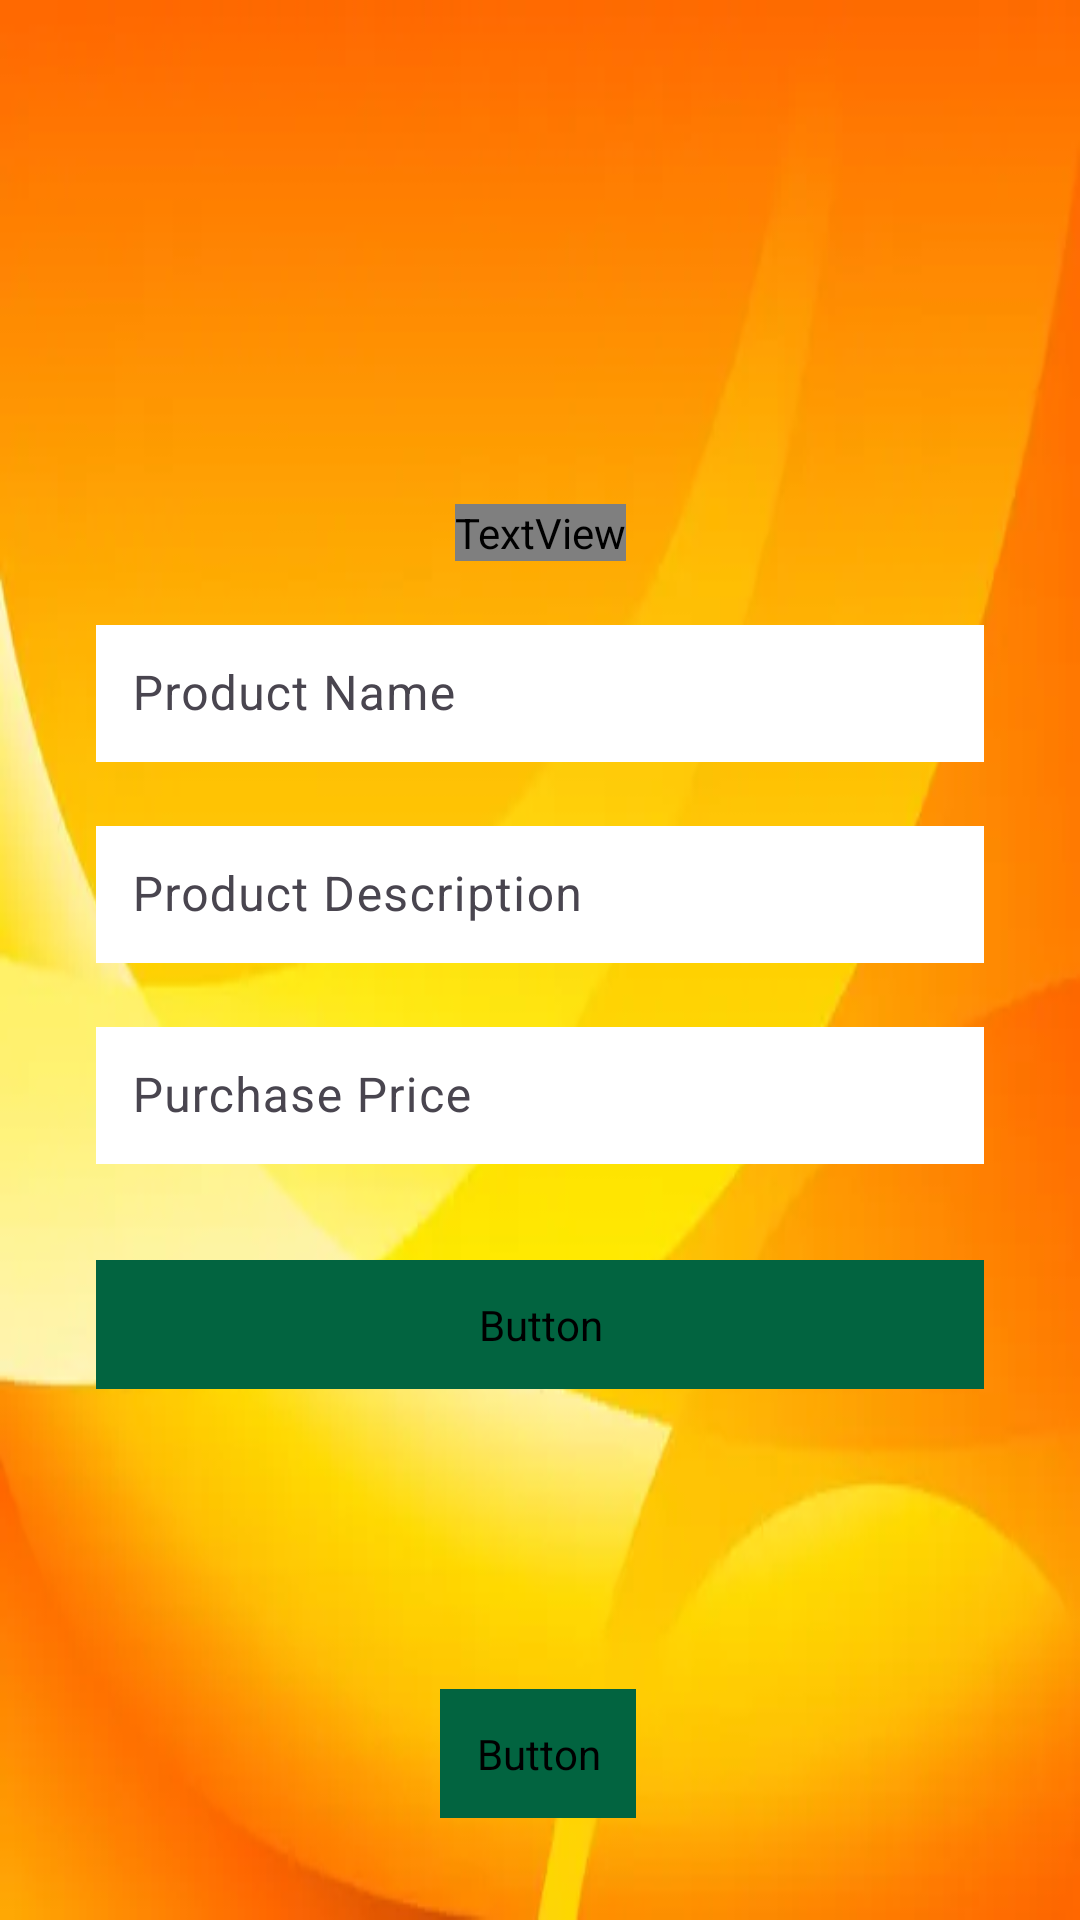

This screen was rendered from an Android layout file. Write that file and the resources it references.
<!-- AndroidManifest.xml: application theme Theme.SoftNestECommerce -->
<!-- res/layout/admin_add_product.xml -->
<?xml version="1.0" encoding="utf-8"?>
<androidx.constraintlayout.widget.ConstraintLayout xmlns:android="http://schemas.android.com/apk/res/android"
    xmlns:app="http://schemas.android.com/apk/res-auto"
    xmlns:tools="http://schemas.android.com/tools"
    android:layout_width="match_parent"
    android:layout_height="match_parent"
    android:background="@drawable/background"
    android:padding="16dp">

    <ImageView
        android:id="@+id/select_image"
        android:layout_width="120dp"
        android:layout_height="120dp"
        android:layout_marginTop="32dp"
        android:layout_marginBottom="24dp"
        app:layout_constraintBottom_toTopOf="@id/tvAddProduct"
        app:layout_constraintEnd_toEndOf="parent"
        app:layout_constraintStart_toStartOf="parent"
        app:layout_constraintTop_toTopOf="parent"
        app:srcCompat="@drawable/add_photo" />

    <TextView
        android:id="@+id/tvAddProduct"
        android:layout_width="wrap_content"
        android:layout_height="wrap_content"
        android:fontFamily="@font/marcellus"
        android:text="Add New Product"
        android:textColor="@color/btnColor"
        android:textSize="24sp"
        android:textStyle="bold"
        app:layout_constraintBottom_toTopOf="@+id/etProductName"
        app:layout_constraintEnd_toEndOf="parent"
        app:layout_constraintStart_toStartOf="parent"
        app:layout_constraintTop_toBottomOf="@id/select_image" />

    <com.google.android.material.textfield.TextInputLayout
        android:id="@+id/textInputProductName"
        android:layout_width="0dp"
        android:layout_height="wrap_content"
        android:layout_marginStart="16dp"
        android:layout_marginEnd="16dp"
        android:layout_marginTop="16dp"
        app:layout_constraintEnd_toEndOf="parent"
        app:layout_constraintStart_toStartOf="parent"
        app:layout_constraintTop_toBottomOf="@+id/tvAddProduct">

        <com.google.android.material.textfield.TextInputEditText
            android:id="@+id/etProductName"
            android:layout_width="match_parent"
            android:layout_height="wrap_content"
            android:background="@android:color/white"
            android:hint="Product Name"
            android:padding="12dp"
            android:textColor="@color/colorPrimary" />

    </com.google.android.material.textfield.TextInputLayout>

    <com.google.android.material.textfield.TextInputLayout
        android:id="@+id/textInputProductDescription"
        android:layout_width="0dp"
        android:layout_height="wrap_content"
        android:layout_marginStart="16dp"
        android:layout_marginEnd="16dp"
        android:layout_marginTop="16dp"
        app:layout_constraintEnd_toEndOf="parent"
        app:layout_constraintStart_toStartOf="parent"
        app:layout_constraintTop_toBottomOf="@+id/textInputProductName">

        <com.google.android.material.textfield.TextInputEditText
            android:id="@+id/etProductDescription"
            android:layout_width="match_parent"
            android:layout_height="wrap_content"
            android:background="@android:color/white"
            android:hint="Product Description"
            android:inputType="textMultiLine"
            android:padding="12dp"
            android:textColor="@color/colorPrimary" />

    </com.google.android.material.textfield.TextInputLayout>

    <com.google.android.material.textfield.TextInputLayout
        android:id="@+id/textInputPurchasePrice"
        android:layout_width="0dp"
        android:layout_height="wrap_content"
        android:layout_marginStart="16dp"
        android:layout_marginEnd="16dp"
        android:layout_marginTop="16dp"
        app:layout_constraintEnd_toEndOf="parent"
        app:layout_constraintStart_toStartOf="parent"
        app:layout_constraintTop_toBottomOf="@+id/textInputProductDescription">

        <com.google.android.material.textfield.TextInputEditText
            android:id="@+id/etPurchasePrice"
            android:layout_width="match_parent"
            android:layout_height="wrap_content"
            android:background="@android:color/white"
            android:hint="Purchase Price"
            android:inputType="numberDecimal"
            android:padding="12dp"
            android:textColor="@color/colorPrimary" />

    </com.google.android.material.textfield.TextInputLayout>

    <Button
        android:id="@+id/btnAddProduct"
        android:layout_width="0dp"
        android:layout_height="wrap_content"
        android:layout_marginTop="32dp"
        android:layout_marginStart="16dp"
        android:layout_marginEnd="16dp"
        android:backgroundTint="@color/btnColor"
        android:fontFamily="@font/marcellus"
        android:padding="12dp"
        android:text="Add Product"
        android:textColor="@android:color/white"
        android:textSize="16sp"
        app:layout_constraintEnd_toEndOf="parent"
        app:layout_constraintStart_toStartOf="parent"
        app:layout_constraintTop_toBottomOf="@+id/textInputPurchasePrice" />

    <Button
        android:id="@+id/Logout"
        android:layout_width="wrap_content"
        android:layout_height="wrap_content"
        android:layout_marginTop="100dp"
        android:backgroundTint="@color/btnColor"
        android:fontFamily="@font/marcellus"
        android:padding="12dp"
        android:text="Logout"
        android:textColor="@color/colorAccent"
        android:textSize="16sp"
        app:layout_constraintEnd_toEndOf="parent"
        app:layout_constraintHorizontal_bias="0.498"
        app:layout_constraintStart_toStartOf="parent"
        app:layout_constraintTop_toBottomOf="@+id/btnAddProduct" />

</androidx.constraintlayout.widget.ConstraintLayout>
<!-- resources referenced by this layout -->
<resources>
  <color name="btnColor">#026440</color>
  <color name="colorAccent">#FFFFFFFF</color>
  <color name="colorPrimary">#FF000000</color>
  <!-- drawable background: jpg bitmap (drawable, 5414 bytes) -->
  <style name="Theme.SoftNestECommerce" parent="Base.Theme.SoftNestECommerce" />
  <style name="Base.Theme.SoftNestECommerce" parent="Theme.Material3.DayNight.NoActionBar">
          
          
      </style>
</resources>
